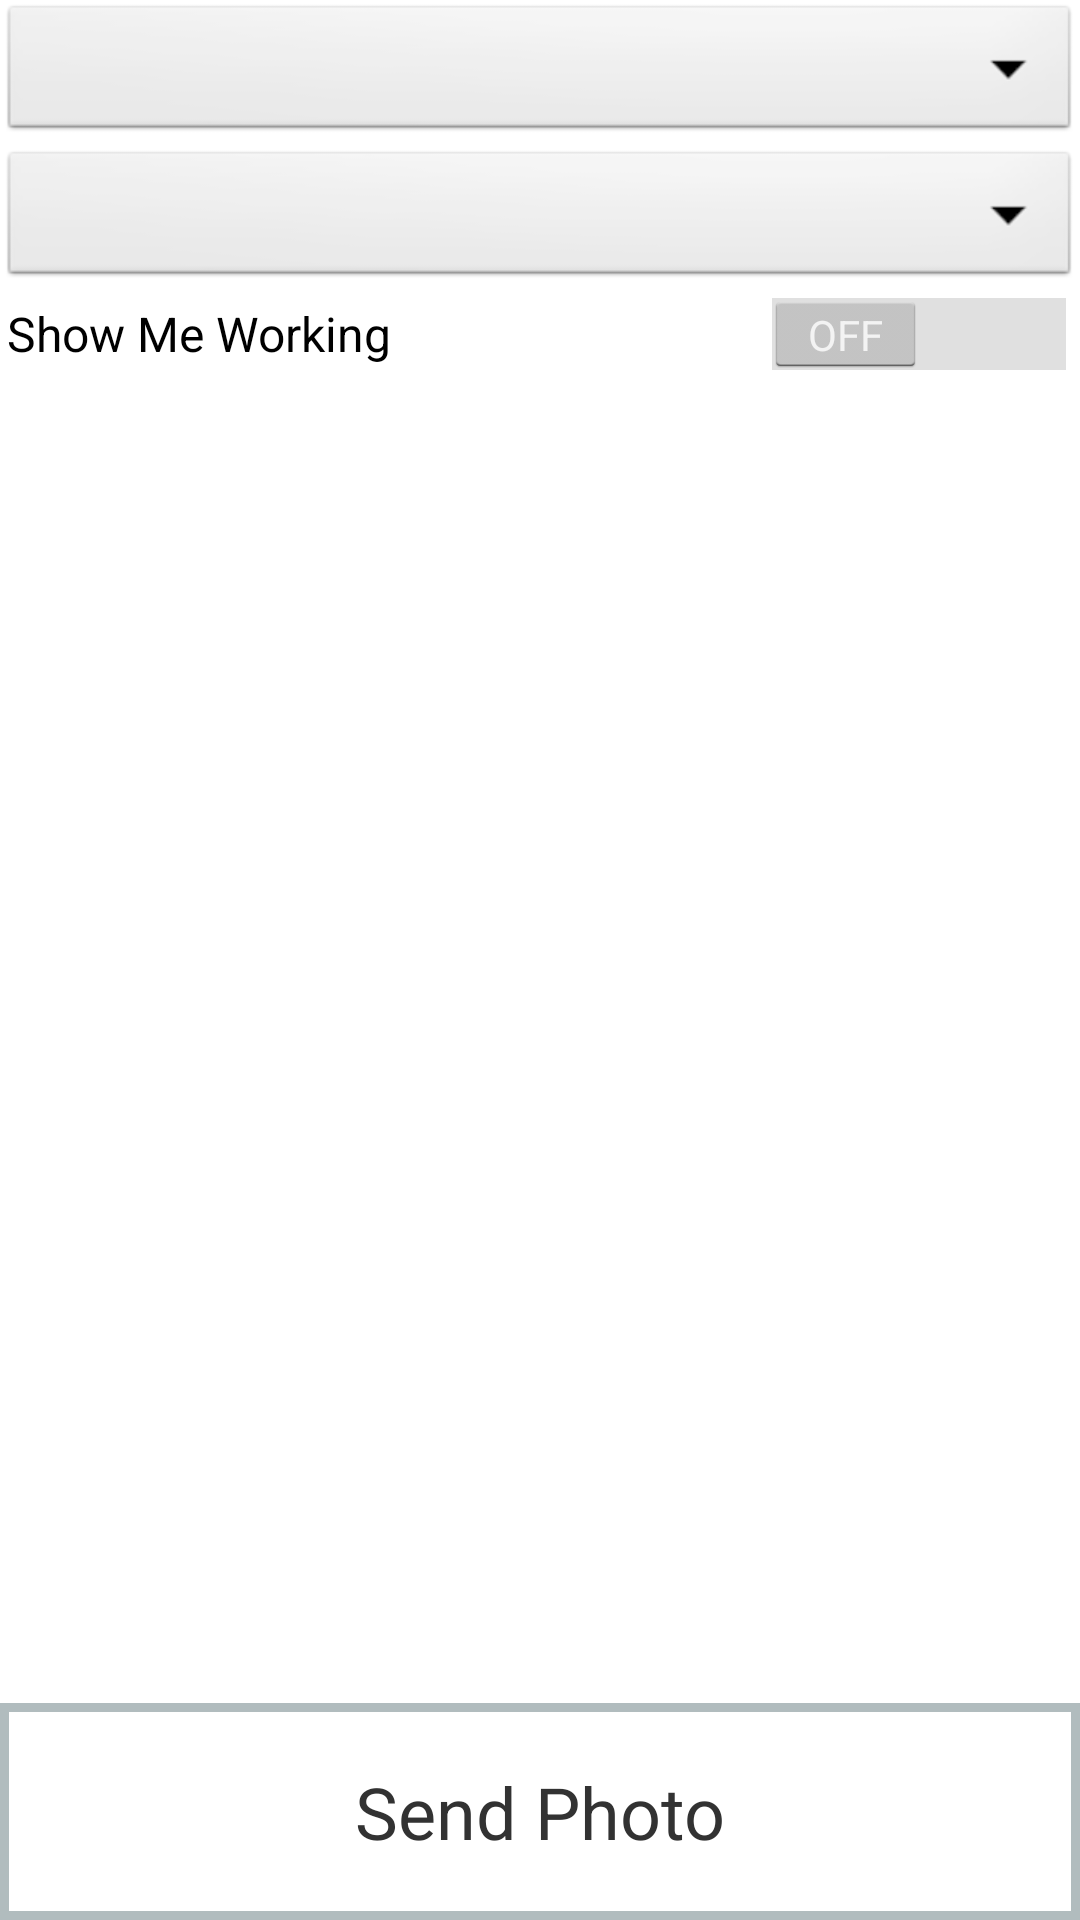

Reconstruct the res/layout file that produces this screen, plus the resources it refers to.
<!-- AndroidManifest.xml: application theme AppTheme -->
<!-- res/layout/activity_info.xml -->
<?xml version="1.0" encoding="utf-8"?>
<FrameLayout xmlns:android="http://schemas.android.com/apk/res/android"
    android:orientation="vertical"
    android:layout_width="match_parent"
    android:layout_height="match_parent">

    <LinearLayout
        android:orientation="vertical"
        android:layout_width="match_parent"
        android:layout_height="wrap_content"
        android:layout_gravity="center_horizontal">

        <Spinner
            android:id="@+id/spinner1"
            android:layout_width="match_parent"
            android:layout_height="wrap_content"
            android:background="@android:drawable/btn_dropdown"
            android:spinnerMode="dropdown" />

        <Spinner
            android:id="@+id/spinner2"
            android:layout_width="match_parent"
            android:layout_height="wrap_content"
            android:background="@android:drawable/btn_dropdown"
            android:spinnerMode="dropdown" />

        <Switch
            android:layout_width="355dp"
            android:layout_height="wrap_content"
            android:text="Show Me Working"
            android:id="@+id/switch1"
            android:layout_gravity="center_horizontal"
            android:checked="false" />

    </LinearLayout>

    <FrameLayout
        android:layout_width="match_parent"
        android:layout_height="wrap_content"
        android:layout_alignParentBottom="true"
        android:layout_alignParentLeft="true"
        android:layout_gravity="bottom"
        android:id="@+id/gobutton"
        android:padding="20dp"
        android:background="@drawable/layout_border">

        <TextView
            android:layout_width="match_parent"
            android:layout_height="match_parent"
            android:text="Send Photo"
            android:gravity="center"
            android:textSize="24sp" />

        </FrameLayout>

</FrameLayout>
<!-- resources referenced by this layout -->
<resources>
  <!-- drawable layout_border (drawable) -->
  <?xml version="1.0" encoding="UTF-8"?>
  <shape xmlns:android="http://schemas.android.com/apk/res/android">
      <solid android:color="#FFFFFF"/>
      <stroke android:width="3dip" android:color="#B1BCBE" />
      <corners android:radius="0dip"/>
      <padding android:left="5dip" android:top="5dip" android:right="5dip" android:bottom="5dip" />
  </shape>
  <style name="AppTheme" parent="android:Theme.Holo.Light">
          <item name="android:actionBarStyle">@style/MyActionBarTheme</item>
          <item name="android:actionOverflowButtonStyle">@style/OverflowStyle</item>
          
      </style>
  <style name="MyActionBarTheme" parent="@android:style/Widget.Holo.Light.ActionBar.Solid.Inverse">
          <item name="android:background">#afffde</item>
          <item name="android:titleTextStyle">@style/MyTitleTextStyle</item>
      </style>
  <style name="OverflowStyle" parent="@android:style/Widget.ActionButton.Overflow">
          <item name="android:src">@drawable/ic_overflow</item>
      </style>
  <style name="MyTitleTextStyle" parent="@android:style/TextAppearance.Holo.Widget.ActionBar.Title">
          <item name="android:textColor">#3aaed9</item>
      </style>
  <!-- drawable ic_overflow: png bitmap (drawable, 18301 bytes) -->
</resources>
